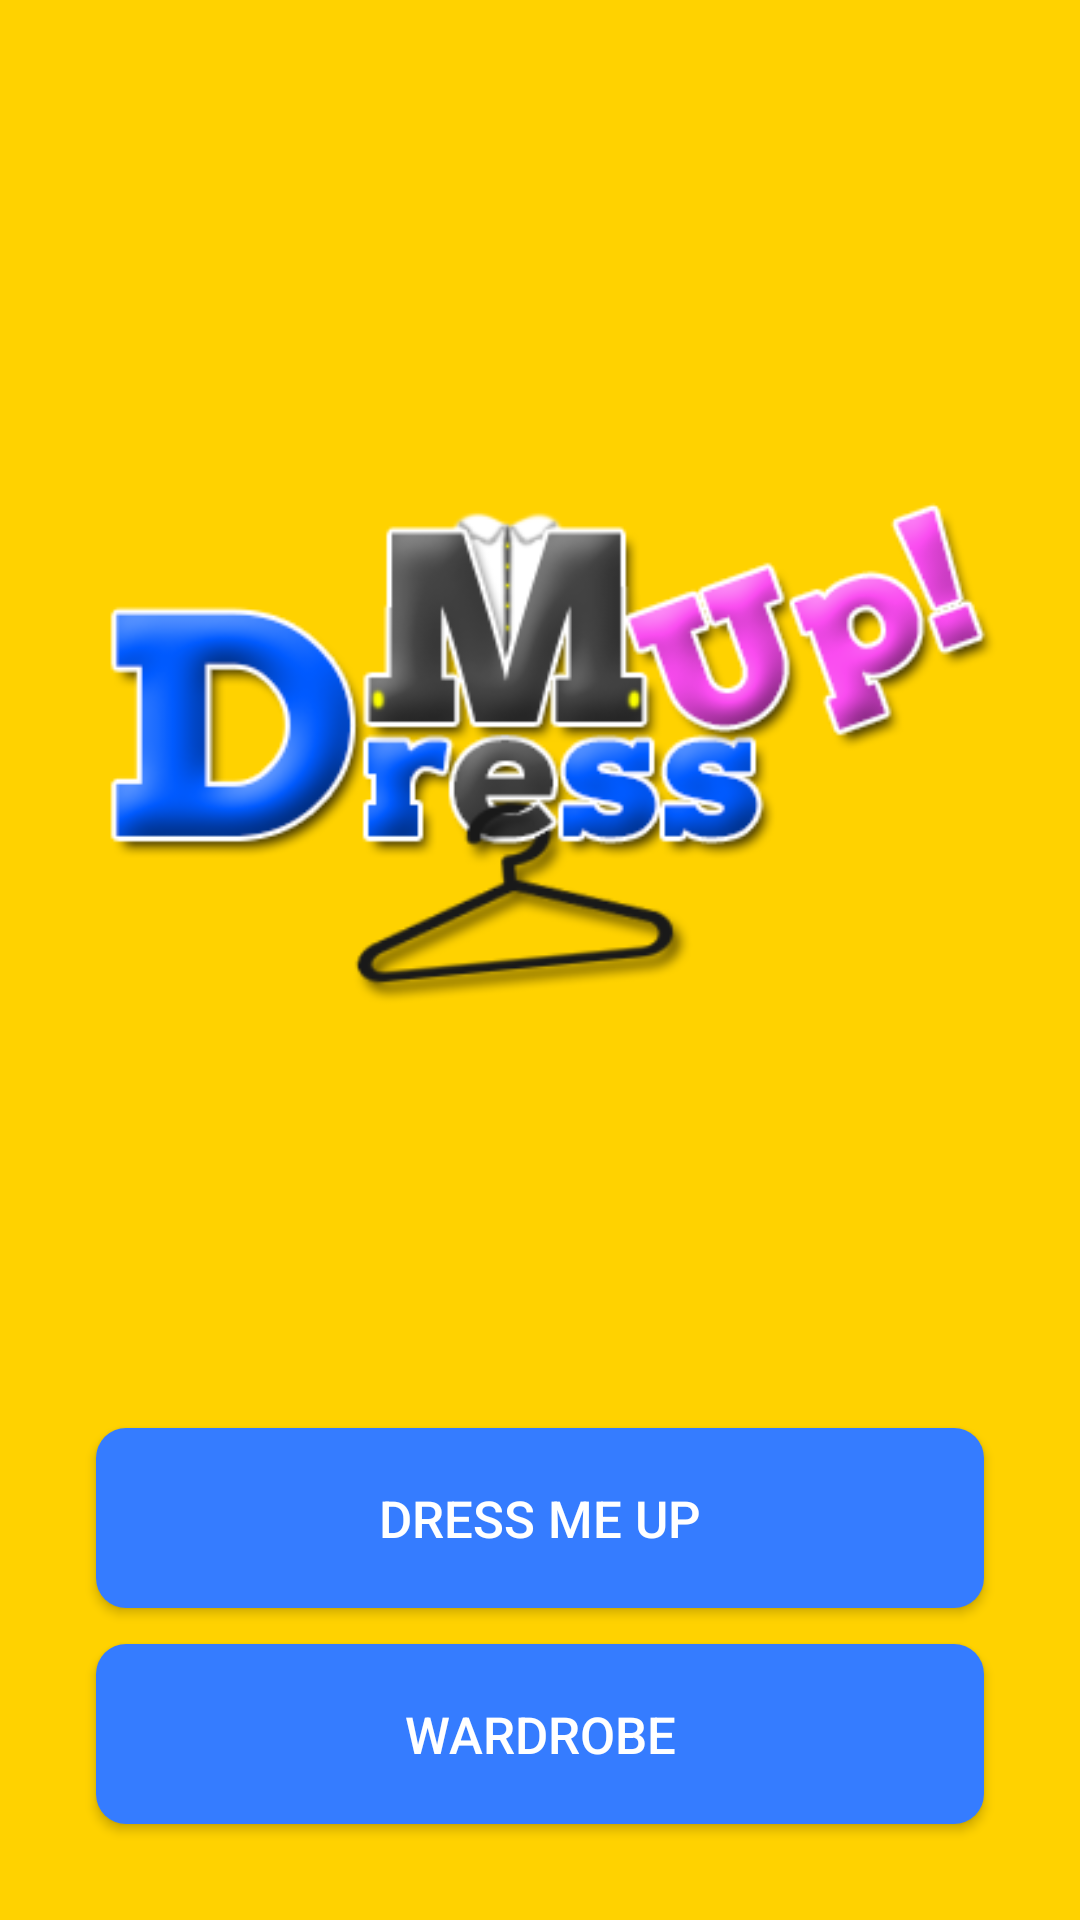

Produce the Android XML layout that renders to this screen, including the resource entries it uses.
<!-- AndroidManifest.xml: application theme AppTheme -->
<!-- res/layout/activity_main.xml -->
<?xml version="1.0" encoding="utf-8"?>
<android.support.constraint.ConstraintLayout xmlns:android="http://schemas.android.com/apk/res/android"
    xmlns:tools="http://schemas.android.com/tools"
    android:layout_width="match_parent"
    android:layout_height="match_parent"
    tools:context="com.amazingteam.competenceproject.activity.MainActivity">

    <include layout="@layout/content_main" />
</android.support.constraint.ConstraintLayout>
<!-- res/layout/content_main.xml (included above) -->
<?xml version="1.0" encoding="utf-8"?>
<android.support.constraint.ConstraintLayout xmlns:android="http://schemas.android.com/apk/res/android"
    xmlns:app="http://schemas.android.com/apk/res-auto"
    xmlns:tools="http://schemas.android.com/tools"
    android:layout_width="match_parent"
    android:layout_height="match_parent"
    android:background="@color/backgroundMain"
    tools:context="com.amazingteam.competenceproject.activity.MainActivity"
    tools:showIn="@layout/activity_main">

    <ImageView
        android:id="@+id/imageView"
        android:layout_width="0dp"
        android:layout_height="wrap_content"
        android:layout_alignParentTop="true"
        android:layout_marginBottom="16dp"
        android:layout_marginEnd="0dp"
        android:layout_marginStart="0dp"
        android:layout_marginTop="16dp"
        app:layout_constraintBottom_toTopOf="@+id/buttonDressMeUp"
        app:layout_constraintEnd_toEndOf="parent"
        app:layout_constraintStart_toStartOf="parent"
        app:layout_constraintTop_toTopOf="parent"
        app:srcCompat="@mipmap/applogo_new"
        android:scaleX="1.3"
        android:scaleY="1.3"/>

    <Button
        android:id="@+id/buttonDressMeUp"
        android:layout_width="match_parent"
        android:layout_height="@dimen/buttonsHeight"
        android:layout_centerHorizontal="true"
        android:layout_centerVertical="true"
        android:layout_marginBottom="12dp"
        android:layout_marginEnd="32dp"
        android:layout_marginStart="32dp"
        android:background="@drawable/roundshape1"
        android:foreground="?attr/selectableItemBackground"
        android:onClick="click"
        android:text="@string/buttonDressMeUp"
        android:textColor="@color/WHITE"
        android:textSize="@dimen/mainButtonsTextSize"
        app:layout_constraintBottom_toTopOf="@+id/buttonWardrobe"
        app:layout_constraintEnd_toEndOf="parent"
        app:layout_constraintStart_toStartOf="parent" />

    <Button
        android:id="@+id/buttonWardrobe"
        android:layout_width="match_parent"
        android:layout_height="@dimen/buttonsHeight"
        android:layout_alignEnd="@+id/buttonDressMeUp"
        android:layout_below="@+id/buttonDressMeUp"
        android:layout_marginBottom="32dp"
        android:layout_marginEnd="32dp"
        android:layout_marginStart="32dp"
        android:background="@drawable/roundshape1"
        android:foreground="?attr/selectableItemBackground"
        android:onClick="click"
        android:text="@string/buttonWardrobe"
        android:textColor="@color/WHITE"
        android:textSize="@dimen/mainButtonsTextSize"
        app:layout_constraintBottom_toBottomOf="parent"
        app:layout_constraintEnd_toEndOf="parent"
        app:layout_constraintStart_toStartOf="parent" />

</android.support.constraint.ConstraintLayout>
<!-- resources referenced by this layout -->
<resources>
  <color name="WHITE">#FFFFFF</color>
  <color name="backgroundMain">#FFD200</color>
  <dimen name="buttonsHeight">60dp</dimen>
  <dimen name="mainButtonsTextSize">17sp</dimen>
  <!-- drawable roundshape1 (drawable) -->
  <?xml version="1.0" encoding="utf-8"?>
  <shape xmlns:android="http://schemas.android.com/apk/res/android"
      android:padding="10dp"
      android:shape="rectangle">
      <solid android:color="@color/buttonsBackground" />
      <corners
          android:bottomLeftRadius="10dp"
          android:bottomRightRadius="10dp"
          android:topLeftRadius="10dp"
          android:topRightRadius="10dp" />
  </shape>
  <!-- mipmap applogo_new: png bitmap (mipmap-hdpi, 66996 bytes) -->
  <string name="buttonDressMeUp">dress me up</string>
  <string name="buttonWardrobe">wardrobe</string>
  <style name="AppTheme" parent="Theme.AppCompat.Light.NoActionBar">
          
          <item name="colorPrimary">@color/colorPrimary</item>
          <item name="colorPrimaryDark">@color/colorPrimaryDark</item>
          <item name="colorAccent">@color/colorAccent</item>
      </style>
  <color name="buttonsBackground">#357CFF</color>
  <color name="colorPrimary">#1a1b1e</color>
  <color name="colorPrimaryDark">#0e0f10</color>
  <color name="colorAccent">#357CFF</color>
</resources>
